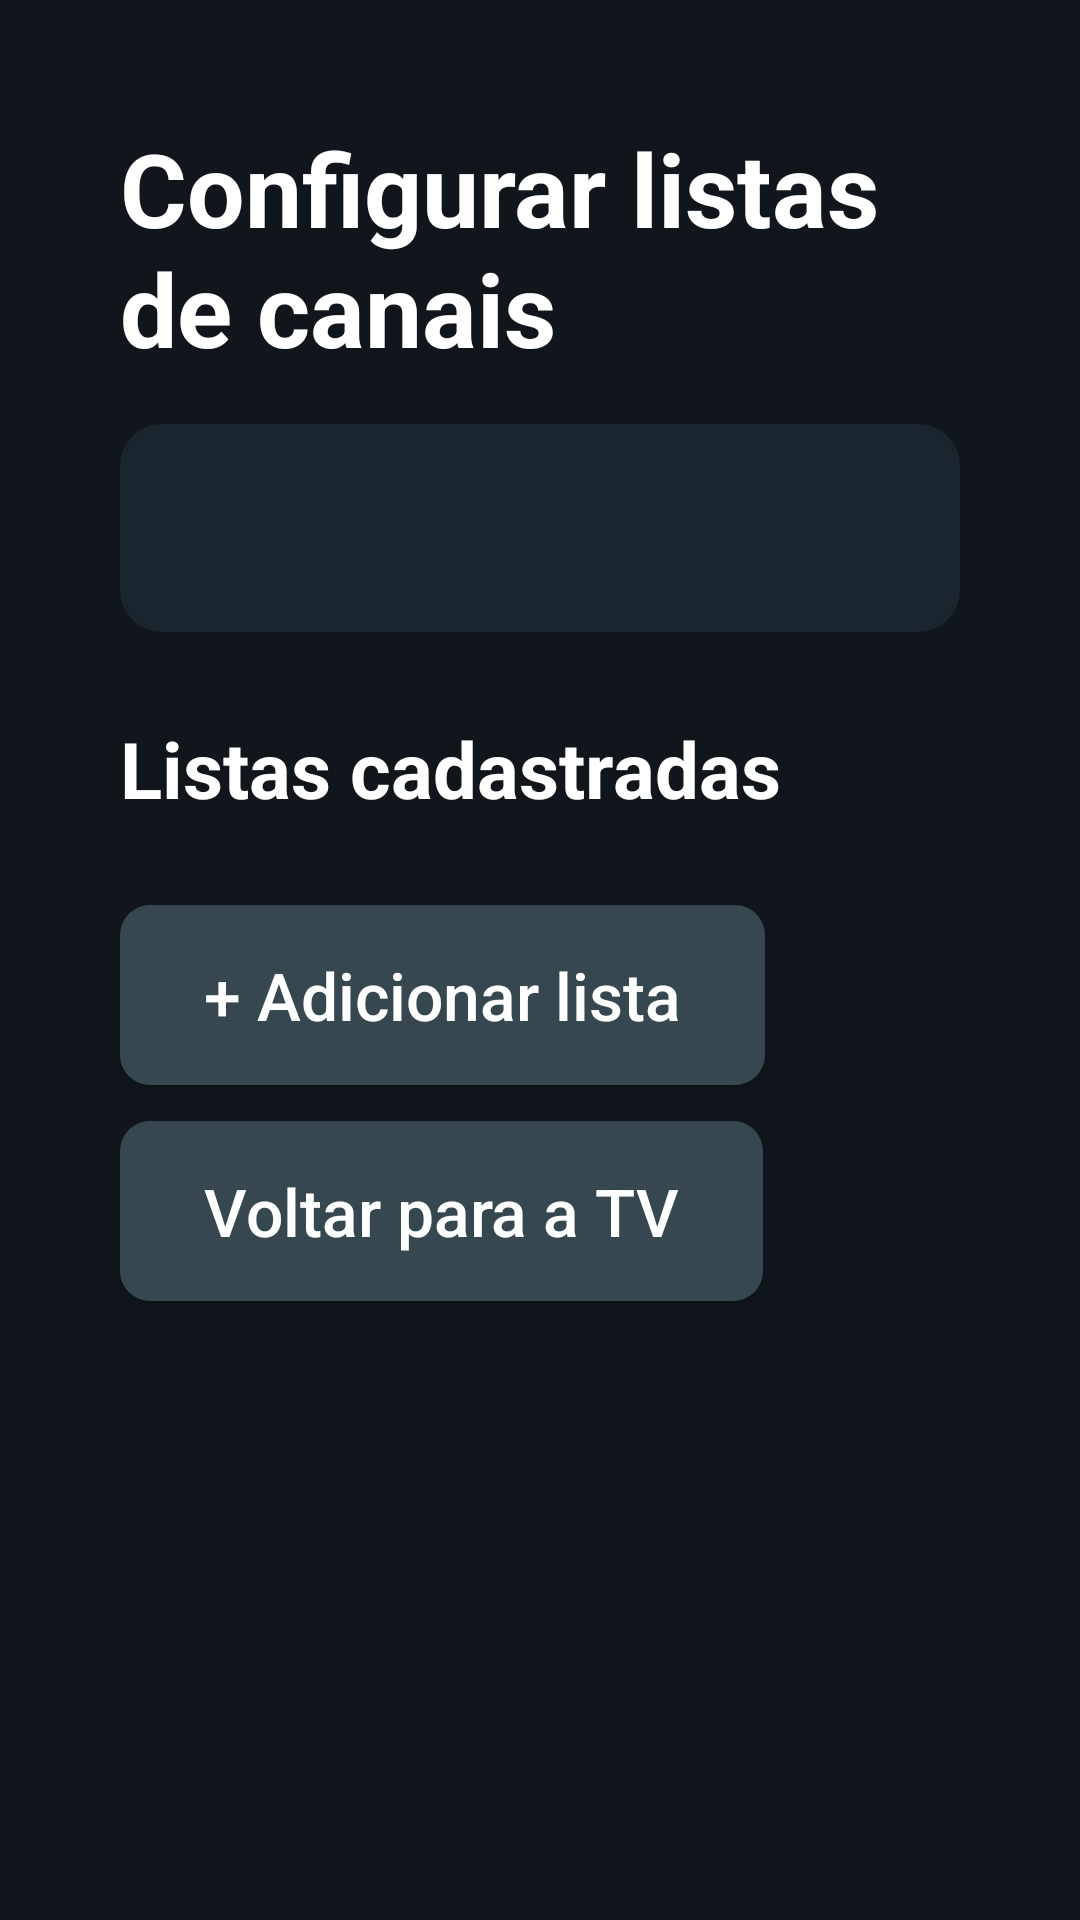

Here is an Android app screen rendered from its layout file. Give the layout XML and the strings, colors and styles it references.
<!-- AndroidManifest.xml: application theme AppTheme -->
<!-- res/layout/activity_settings.xml -->
<?xml version="1.0" encoding="utf-8"?>
<ScrollView xmlns:android="http://schemas.android.com/apk/res/android"
    android:layout_width="match_parent"
    android:layout_height="match_parent"
    android:background="#10161C"
    android:fillViewport="true">

    <LinearLayout
        android:layout_width="match_parent"
        android:layout_height="wrap_content"
        android:orientation="vertical"
        android:padding="40dp">

        <TextView
            android:layout_width="wrap_content"
            android:layout_height="wrap_content"
            android:text="Configurar listas de canais"
            android:textColor="#FFFFFF"
            android:textSize="34sp"
            android:textStyle="bold" />

        <TextView
            android:id="@+id/help"
            android:layout_width="match_parent"
            android:layout_height="wrap_content"
            android:layout_marginTop="16dp"
            android:background="@drawable/bg_card"
            android:lineSpacingMultiplier="1.15"
            android:padding="20dp"
            android:textColor="#FFE082"
            android:textSize="22sp" />

        <TextView
            android:layout_width="wrap_content"
            android:layout_height="wrap_content"
            android:layout_marginTop="28dp"
            android:text="Listas cadastradas"
            android:textColor="#FFFFFF"
            android:textSize="26sp"
            android:textStyle="bold" />

        <LinearLayout
            android:id="@+id/lists"
            android:layout_width="match_parent"
            android:layout_height="wrap_content"
            android:layout_marginTop="8dp"
            android:orientation="vertical" />

        <Button
            android:id="@+id/btnAdd"
            style="@style/TvButton"
            android:layout_width="wrap_content"
            android:layout_height="wrap_content"
            android:layout_marginTop="20dp"
            android:text="+ Adicionar lista" />

        <Button
            android:id="@+id/btnBack"
            style="@style/TvButton"
            android:layout_width="wrap_content"
            android:layout_height="wrap_content"
            android:layout_marginTop="12dp"
            android:text="Voltar para a TV" />
    </LinearLayout>
</ScrollView>
<!-- resources referenced by this layout -->
<resources>
  <!-- drawable bg_card (drawable) -->
  <?xml version="1.0" encoding="utf-8"?>
  <shape xmlns:android="http://schemas.android.com/apk/res/android" android:shape="rectangle">
      <solid android:color="#1B252E" />
      <corners android:radius="14dp" />
  </shape>
  <style name="TvButton" parent="android:Widget.Material.Button">
          <item name="android:background">@drawable/bg_button</item>
          <item name="android:textColor">@color/btn_text</item>
          <item name="android:textSize">22sp</item>
          <item name="android:textAllCaps">false</item>
          <item name="android:minHeight">60dp</item>
          <item name="android:minWidth">200dp</item>
          <item name="android:paddingStart">28dp</item>
          <item name="android:paddingEnd">28dp</item>
          <item name="android:focusable">true</item>
      </style>
  <style name="AppTheme" parent="android:Theme.Material.NoActionBar">
          <item name="android:windowBackground">@android:color/black</item>
          <item name="android:colorAccent">#FFC107</item>
      </style>
  <!-- drawable bg_button (drawable) -->
  <?xml version="1.0" encoding="utf-8"?>
  <selector xmlns:android="http://schemas.android.com/apk/res/android">
      <item android:state_focused="true">
          <shape android:shape="rectangle">
              <solid android:color="#FFC107" />
              <stroke android:width="3dp" android:color="#FFFFFF" />
              <corners android:radius="10dp" />
          </shape>
      </item>
      <item>
          <shape android:shape="rectangle">
              <solid android:color="#37474F" />
              <corners android:radius="10dp" />
          </shape>
      </item>
  </selector>
</resources>
